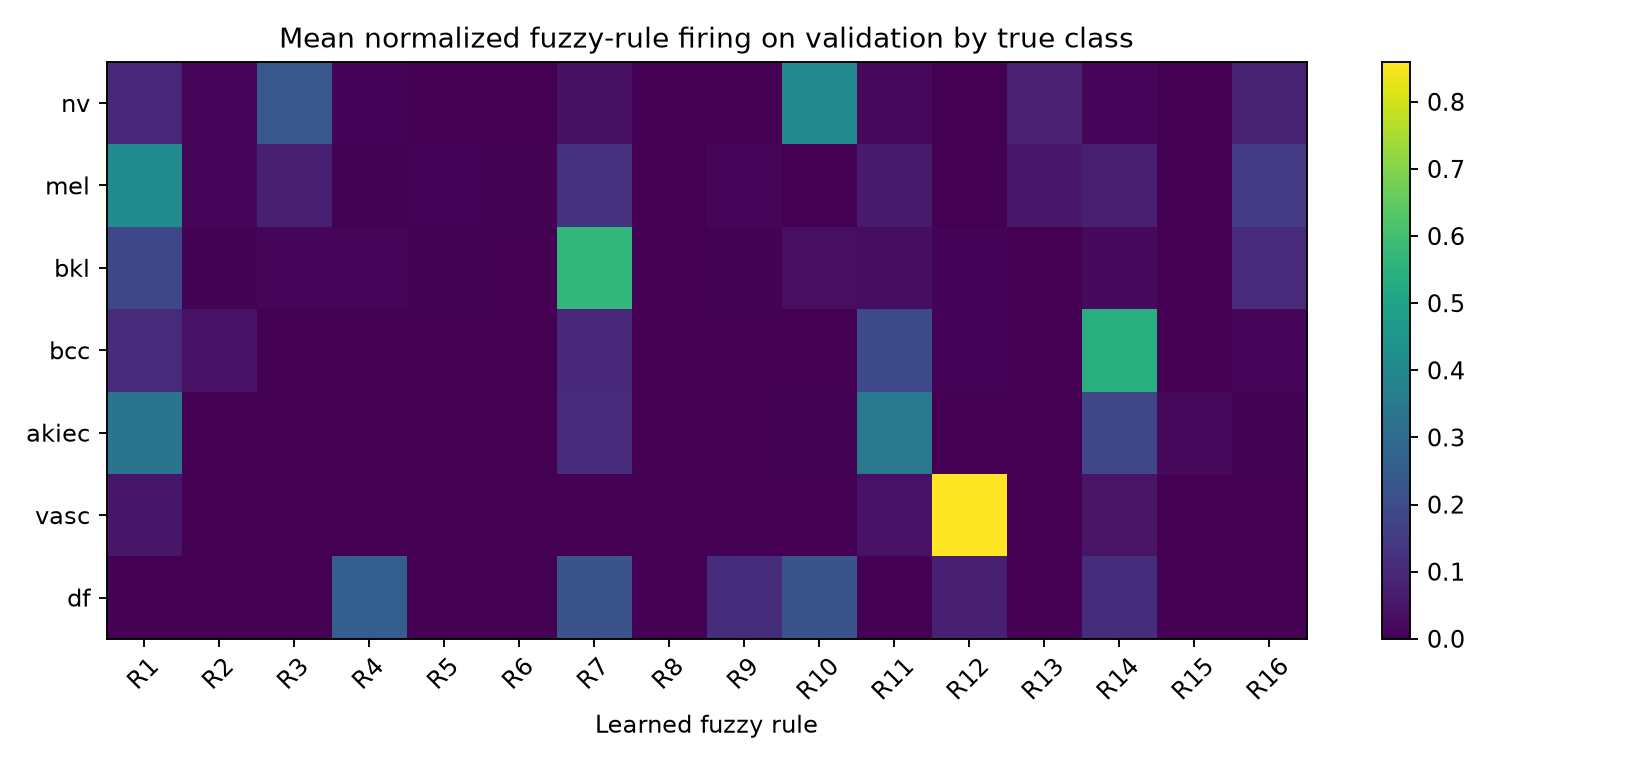

Data behind this chart, as committed beside it:
true_class, validation_support, avg_weight_rule_1, avg_weight_rule_2, avg_weight_rule_3, avg_weight_rule_4, avg_weight_rule_5, avg_weight_rule_6, avg_weight_rule_7, avg_weight_rule_8, avg_weight_rule_9, avg_weight_rule_10, avg_weight_rule_11, avg_weight_rule_12, avg_weight_rule_13, avg_weight_rule_14, avg_weight_rule_15, avg_weight_rule_16
nv, 974, 0.09465, 0.01624, 0.232, 0.007565, 0.001513, 0.000688, 0.03923, 3.827261025435291e-05, 0.002177, 0.4096, 0.02013, 0.002868, 0.07832, 0.0112, 0.001305, 0.08255
mel, 146, 0.4152, 0.01496, 0.07399, 0.005525, 0.007156, 0.006403, 0.1256, 0.000134, 0.01058, 0.0001023, 0.06172, 0.001135, 0.0548, 0.077, 0.0001026, 0.1456
bkl, 168, 0.1861, 0.006139, 0.01072, 0.01161, 0.004935, 3.763902350328863e-05, 0.5682, 1.639432412048336e-05, 0.003439, 0.03601, 0.03266, 0.009158, 0.001288, 0.02245, 0.0007422, 0.1065
bcc, 89, 0.1047, 0.04323, 1.077371880597866e-08, 0.0002275, 0.0001863, 2.886046104322304e-07, 0.09768, 1.4478823118224682e-07, 0.0002714, 0.001343, 0.1883, 0.009863, 8.17501984329283e-07, 0.5425, 3.658713467302732e-06, 0.01178
akiec, 34, 0.3307, 7.213829576357966e-06, 6.634436999775062e-07, 0.0003443, 4.674155889006215e-07, 2.5447657869825946e-10, 0.1082, 1.2172661767451132e-09, 0.000171, 0.004412, 0.3486, 0.0005899, 0.000604, 0.1823, 0.02034, 0.003658
vasc, 21, 0.05283, 2.5805476866480603e-08, 4.291975528758485e-06, 2.8850104596966908e-11, 4.1437357367613004e-07, 1.2384663250486483e-06, 4.147490884065519e-08, 3.892758615453573e-10, 1.203563693152887e-09, 1.8429680004317106e-09, 0.04077, 0.8597, 3.195557013446759e-11, 0.04672, 8.103440878384771e-14, 2.758181183448727e-11
df, 9, 0.000105, 1.7601932064681414e-11, 2.95710317343989e-10, 0.2576, 5.841794958882929e-08, 6.66750190062899e-17, 0.2204, 1.4673414325499894e-14, 0.1111, 0.2222, 0.0008933, 0.07435, 2.929171835641675e-11, 0.1134, 6.634313653997026e-10, 2.4267528715427034e-06
